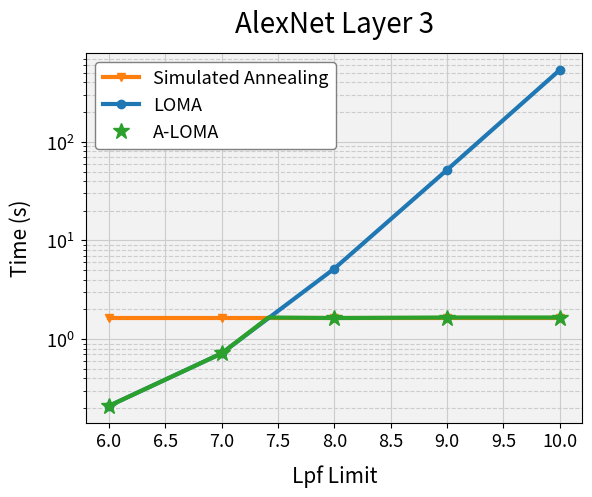

Recreate this plot in Python.
from scipy.interpolate import make_interp_spline, BSpline
from matplotlib.ticker import (AutoMinorLocator, MultipleLocator)
import matplotlib.pyplot as plt
import numpy as np

# AlexNet L3 with hint driven spatial unrolling C/K 
# Su capacity : Row 16 : Col 16

# 300 represents number of points to make between T.min and T.max
xnew = np.linspace(6, 11, 300)

lpf_range = np.arange(6, 11, 1)
sa_loma_time = [1.656454610824585, 1.656454610824585, 1.656454610824585, 1.656454610824585, 1.656454610824585]
loma_time = [0.21014904975891113, 0.7168512344360352, 5.186602354049683, 52.02914237976074, 535.9377088546753]
meta_loma_time = [0.21014904975891113, 0.7168512344360352, 1.656454610824585, 1.656454610824585, 1.656454610824585]
meta_loma_time2 = [0.21014904975891113, 0.7168512344360352, 1.656454610824585, 1.63663, 1.656454610824585, 1.656454610824585]

spl = make_interp_spline(lpf_range, loma_time, k=1)  # type: BSpline
power_smooth = spl(xnew)

fig, ax = plt.subplots()

plt.title("AlexNet Layer 3", fontsize=20, pad=15)

plt.yscale('log')
plt.xlabel("Lpf Limit", fontsize=15, labelpad=10)
plt.ylabel("Time (s)", fontsize=15, labelpad=10)
plt.xticks(fontsize=13)
plt.yticks(fontsize=13)

plt.plot(lpf_range, sa_loma_time, 'v-', linewidth=3, label='Simulated Annealing', color='tab:orange')
plt.plot(lpf_range, loma_time, 'o-', linewidth=3, label='LOMA', color='tab:blue')
plt.plot(lpf_range, meta_loma_time, '*', markersize=12, label='A-LOMA', color='tab:green')
plt.plot([6,7,7.415,8,9,10], meta_loma_time2, linewidth=3, color='tab:green')

plt.legend(loc='upper left', framealpha=1, edgecolor='grey', fontsize=13)

ax.set_facecolor('#F2F2F2')
ax.tick_params(axis='y', which='major', pad=5)
ax.grid(which='major', color='#CCCCCC', linestyle='-')
ax.grid(which='minor', color='#CCCCCC', linestyle='--')
ax.set_axisbelow(True)

plt.show()